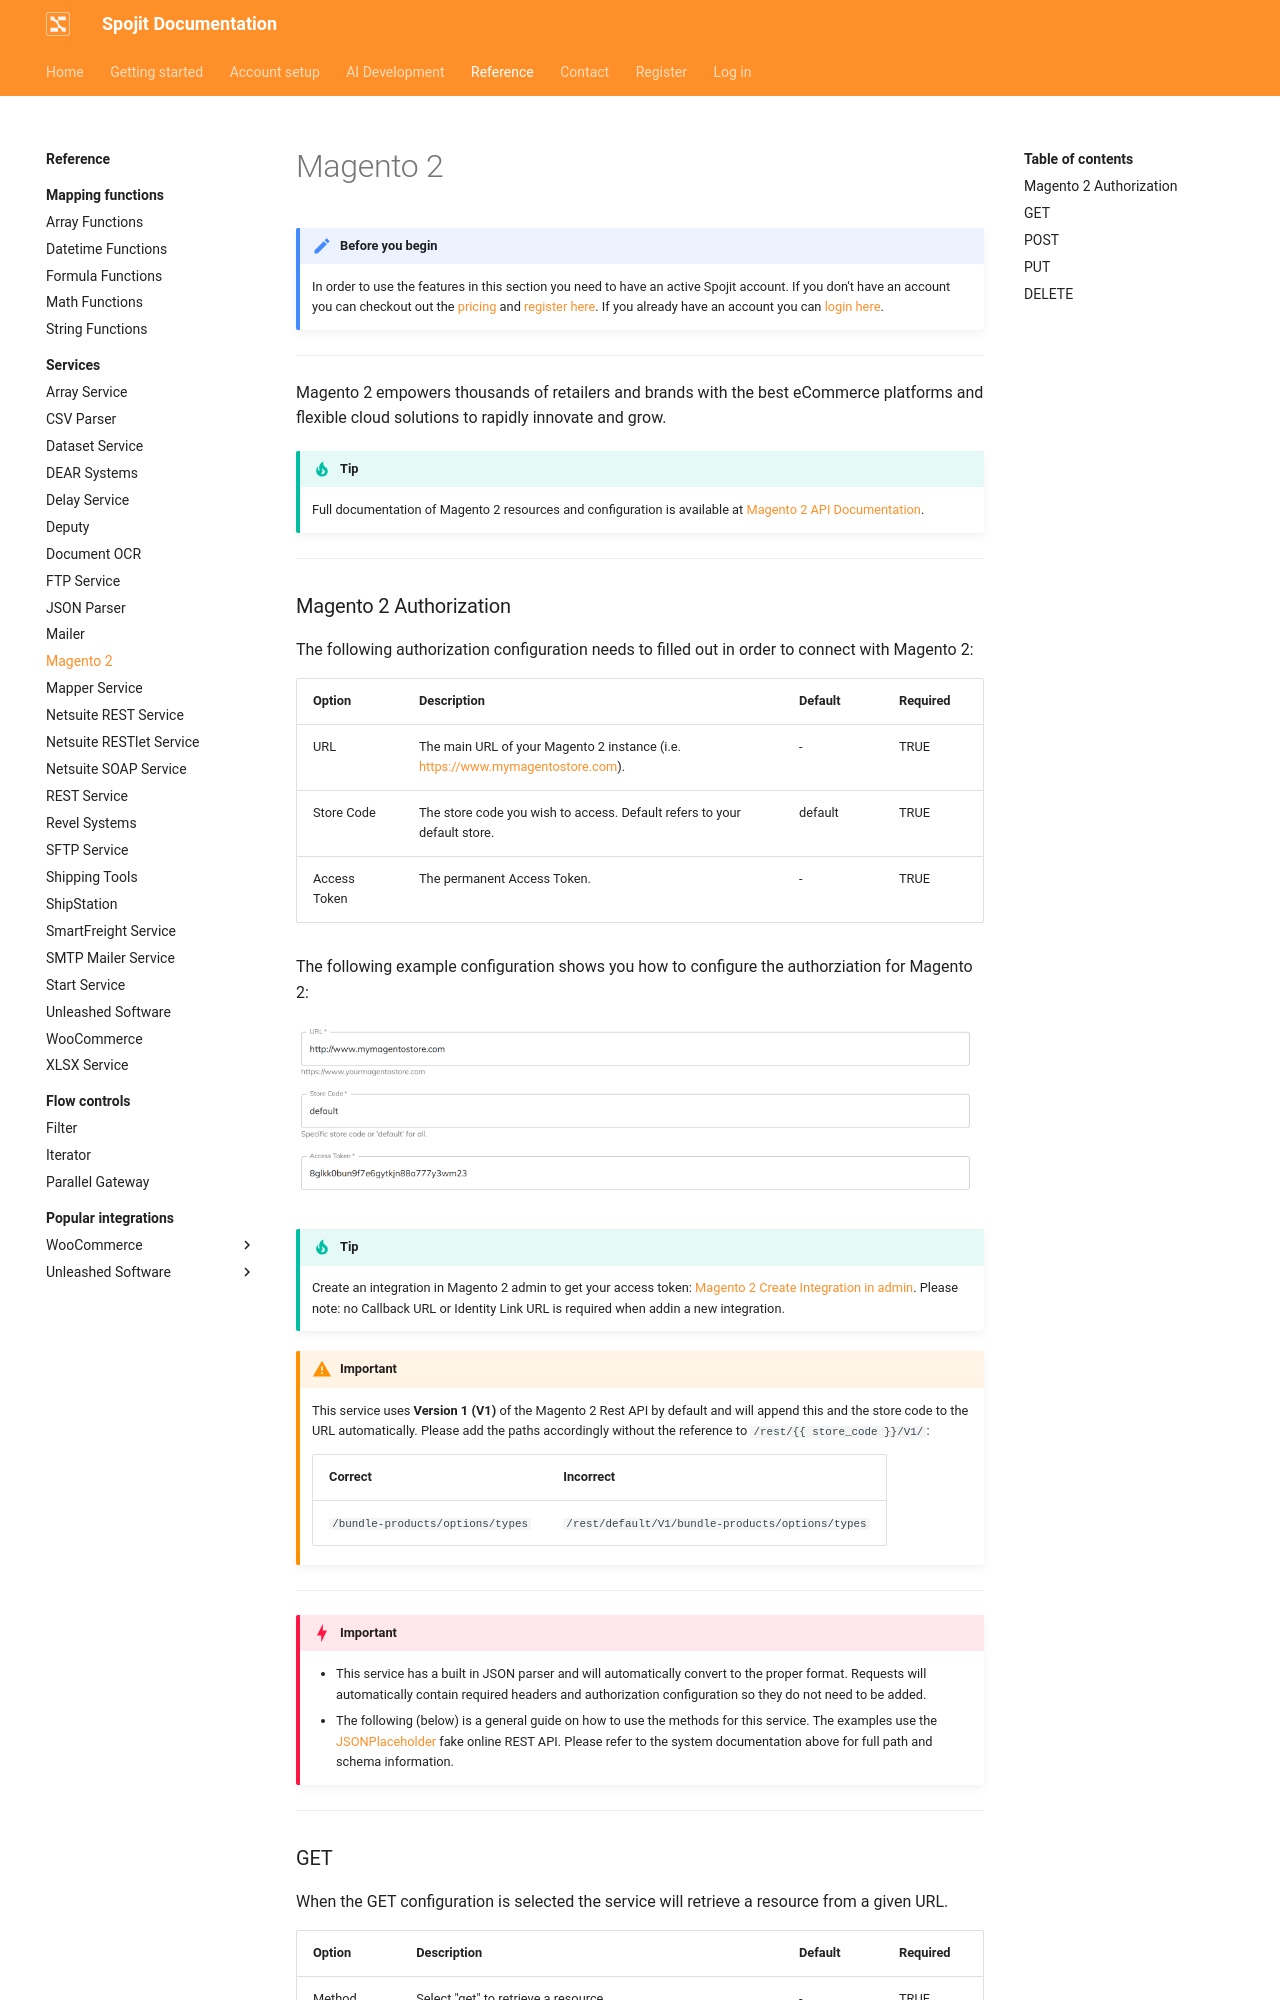

repository: spojit-flow/spojit-docs · page: reference/services/magento2-service/index.html · generator: mkdocs

---
description: Integrate Magento 2.  Create and modify a Magento 2 integration with the bilateral transfer of resources within the Magento 2 RESTful web service. This Magento 2 service can be added to your workflow and connect and share data with other services.
---
---
template: overrides/main.html
---
!!! note "Before you begin" 

    In order to use the features in this section you need to have an active Spojit account. If you don't have an account you can checkout out the [pricing](https://www.spojit.com/pricing.html "Spojit Pricing"){target="_blank"} and [register here](https://app.spojit.com/register "Spojit Registration"){target="_blank"}.  If you already have an account you can [login here](https://app.spojit.com/login "Spojit Login"){target="_blank"}.
___
   
Magento 2 empowers thousands of retailers and brands with the best eCommerce platforms and flexible cloud solutions to rapidly innovate and grow.

!!! tip "Tip" 

    Full documentation of Magento 2 resources and configuration is available at [Magento 2 API Documentation](https://devdocs.magento.com/guides/v2.4/rest/bk-rest.html "Magento 2 API Documentation"){target="_blank"}.
___
